The GitHub repository minh-me/train-model contains a labelled image folder "gemstone" with 87 categories: alexandrite, almandine, amazonite, amber, amethyst, ametrine, andalusite, andradite, aquamarine, green aventurine, yellow aventurine, benitoite, golden beryl, bixbite, bloodstone, blue lace agate, carnelian, cats eye, chalcedony, blue chalcedony, chrome diopside, chrysoberyl, chrysocolla, chrysoprase, citrine, coral, danburite, diamond, diaspore, dumortierite, emerald, fluorite, red garnet, goshenite, grossular, hessonite, hiddenite, iolite, jade, jasper, kunzite, kyanite, labradorite, lapis lazuli, larimar, malachite, moonstone, morganite, black onyx, green onyx, red onyx, opal, pearl, peridot, prehnite, pyrite, pyrope, beer quartz, lemon quartz, rose quartz, rutilated quartz, smoky quartz, rhodochrosite, rhodolite, rhodonite, ruby, blue sapphire, pink sapphire, purple sapphire, yellow sapphire, scapolite, serpentine, sodalite, spessartite, sphene, spinel, spodumene, sunstone, tanzanite, tigers eye, topaz, tourmaline, tsavorite, turquoise, variscite, zircon, zoisite. Examples follow, each with its label.

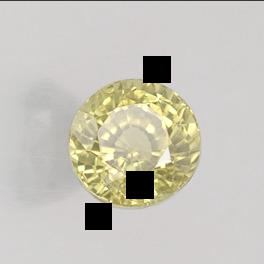
Label: grossular

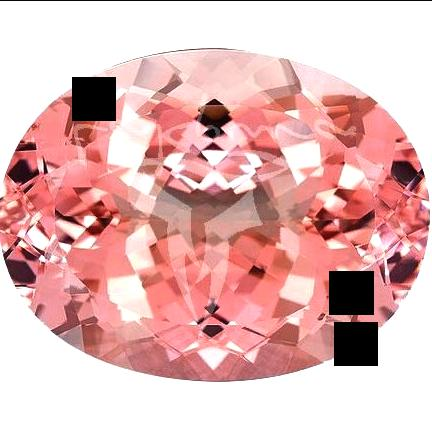
Label: morganite

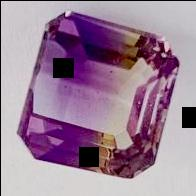
Label: ametrine

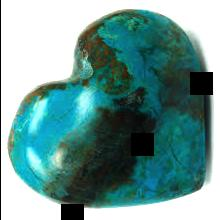
Label: malachite

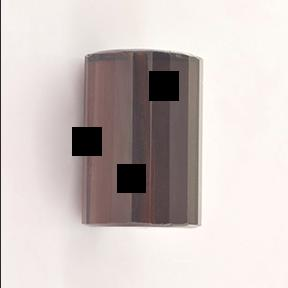
Label: smoky quartz

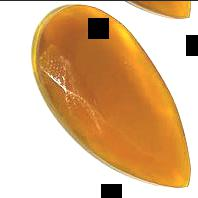
Label: red onyx
